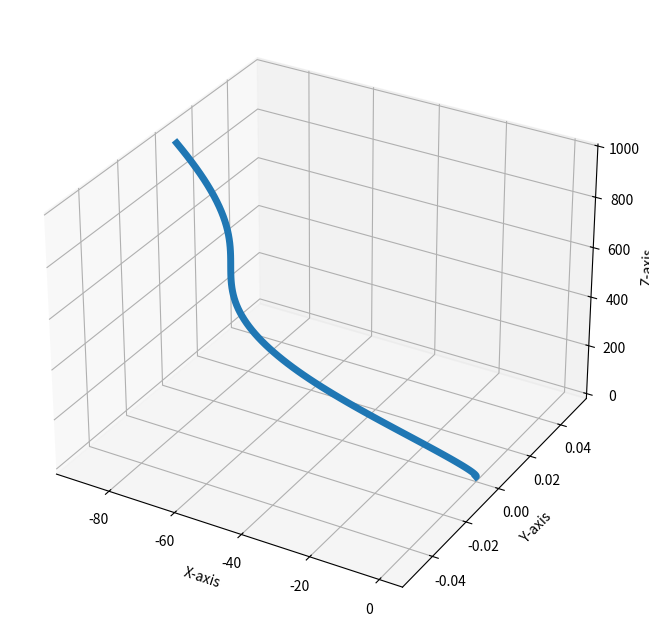

The matplotlib source for this figure:
#Rocket Sim with wind

"""
The rocket should never be more than ___ degrees from the vertical 

FINAL RESULT
you will be prompted how long you'd like the rocket to fly for
you will be prompted for the wind speed in x direction
you will be prompted for the wind speed in y direction
the rockets trajectory will be plotted, it will show it being cocked into the wind
optional - put a delay in when wind starts, variable wind speed with height

"""
 
#The imports
#from mpl_toolkits import mplot3d
import matplotlib.pyplot as plt
import numpy as np
from scipy.spatial.transform import Rotation as R



class Rocket():
    
    def __init__(self):
        self.LENGTH = 1.0
        self.MASS = 5
        self.GRAVITY = -9.81
        self.AREA = 0.2
        self.TIMESTEP = 0.1
        #From centre of pressure to the centre of gravity,Should cock into positive wind values
        self.DISTANCE = 0.2 
        #initially vertical
        #Maybe I should put all of these into arrays
        self.ORIENTATION_X = 0.0 #radians
        self.ORIENTATION_Y = 0.0 #radians
        self.ORIENTATION_Z = 0.0 #radians
        self.ANGULAR_VELOCITY_X = 0.0
        self.ANGULAR_VELOCITY_Y = 0.0
        self.ANGULAR_VELOCITY_Z = 0.0
        self.VELOCITY_X = 0.0
        self.VELOCITY_Y = 0.0
        self.VELOCITY_Z = 0.0
        self.POSITION_X = 0.0
        self.POSITION_Y = 0.0
        self.POSITION_Z = 0.0
        self.INERTIA = (1/12) * self.MASS * ((self.LENGTH)**2) # abitrary but maybe the wrong formula
        self.DRAG_CONSTANT = 0.3
        self.CANARD_AREA = 1
        self.CANARD_DISTANCE = 0.2
        self.CANARDS_X_ORIENTATION = 0.0  # 
        self.CANARDS_Y_ORIENTATION = 0.0
        
    def getInputs(self):
        """This takes in values for the wind speed in X & Y directions and the duration of the flight"""
        #These wind speeds are what is coming at the rocket
        #self.WSX = -float(input("What is the windspeed in the X direction: "))
        #self.WSY = -float(input("What is the windspeed in the Y direction: "))
        #self.DURATION = int(input("How many seconds would you like the rocket to fly for: "))
        self.WSX = -10
        self.WSY = 0
        self.DURATION = 10
        return self
        
    def relativeWindSpeedCalc(self):
        self.RWS_X = self.VELOCITY_X - self.WSX  
        self.RWS_Y = self.VELOCITY_Y - self.WSY  
        self.RWS_Z = self.VELOCITY_Z
        return self
        
    def torqueCalc(self): 
        """This method calculates the torque on the rocket
        
        may need to add a "self correcting" component to this"""
        #As the rockets orientation changes there will be less surface area in the direction of the wind to be hit
        crossSectionalArea_x = self.AREA * (np.cos(self.ORIENTATION_X)) 
        crossSectionalArea_y = self.AREA * (np.cos(self.ORIENTATION_Y))
        self.relativeWindSpeedCalc()
        force_x =  ((self.RWS_X)**2) * crossSectionalArea_x * self.DRAG_CONSTANT * np.sign(self.RWS_X)
        force_y =  ((self.RWS_Y)**2) * crossSectionalArea_y * self.DRAG_CONSTANT * np.sign(self.RWS_Y)
        force_vector = np.array([force_x, force_y,0])
        moment_arm =np.array([0, 0, -self.DISTANCE])
        torque = np.cross(moment_arm, force_vector)
        print(torque)
        torque_x =  torque[0]
        torque_y =  torque[1]


        return torque_x, torque_y

    def canardTorqueCalc(self):
        #canards 1 and 3 & 2 and 4 are across from one another so will have the same area as they'll have the same orientation
        canards_X_area   = self.CANARD_AREA * np.sin(self.CANARDS_X_ORIENTATION + self.ORIENTATION_X) 
        canards_Y_area   = self.CANARD_AREA * np.sin(self.CANARDS_Y_ORIENTATION  + self.ORIENTATION_Y) 
        canardForce_x =  ((self.RWS_X)**2) * canards_X_area * self.DRAG_CONSTANT * np.sign(self.RWS_X)# this might wrong
        canardForce_y =  ((self.RWS_Y)**2) * canards_Y_area * self.DRAG_CONSTANT * np.sign(self.RWS_Y)
        canardForce_vector = np.array([canardForce_x, canardForce_y,0])
        moment_arm =np.array([0, 0, -self.DISTANCE])
        torque = np.cross(moment_arm, canardForce_vector)
        canardTorque_x =  torque[0]
        canardTorque_y =  torque[1]
        return canardTorque_x, canardTorque_y

    def canardTorqueCalc_WithSetCanards(self,X_orientation, Y_orientation ):
        canards_X_area   = self.CANARD_AREA * np.sin(self.CANARDS_X_ORIENTATION  + self.ORIENTATION_X) * np.sin(self.ORIENTATION_Y)
        canards_Y_area   = self.CANARD_AREA * np.sin(self.CANARDS_Y_ORIENTATION  + self.ORIENTATION_Y) * np.sin(self.ORIENTATION_X)
        canardForce_x =  ((self.RWS_X)**2) * canards_X_area * self.DRAG_CONSTANT * np.sign(self.RWS_X)# this might wrong
        canardForce_y =  ((self.RWS_Y)**2) * canards_Y_area * self.DRAG_CONSTANT * np.sign(self.RWS_Y)
        canardForce_vector = np.array([canardForce_x, canardForce_y,0])
        moment_arm =np.array([0, 0, -self.DISTANCE])
        torque = np.cross(moment_arm, canardForce_vector)
        canardTorque_x =  torque[0]
        canardTorque_y =  torque[1]
        return canardTorque_x, canardTorque_y

    def changeInAngularVelocity(self, torque_x, torque_y, canardTorque_x, canardTorque_y):
        """This method finds the change (in radians per second) of the rockets angular velocities"""
        self.ANGULAR_VELOCITY_X = self.TIMESTEP * (torque_x + canardTorque_x) / self.INERTIA # here too
        self.ANGULAR_VELOCITY_Y = self.TIMESTEP * (torque_y + canardTorque_y)/ self.INERTIA
        return self

    def changeInOrientation(self):
        """This method finds the change (in radians) of the rockets oreintation"""
        self.ORIENTATION_X += self.ANGULAR_VELOCITY_X * self.TIMESTEP
        self.ORIENTATION_Y += self.ANGULAR_VELOCITY_Y * self.TIMESTEP
        return self
    
    #Is this method of numerical integration alright?
    #What method is it
    #euler,euler - cromer?
    def changeInVelocity(self):
        #2 components - acceleration from rocket and acceleration from relative wind speed
        ACCEL_VERT = 30
        accel_array = [0,0,ACCEL_VERT]

        theta = self.ORIENTATION_X
        phi   = self.ORIENTATION_Y

        axis_x = np.array([1,0,0])
        axis_y = np.array([0,1,0])

        q_x = R.from_rotvec(theta * axis_x)
        q_y = R.from_rotvec(phi * axis_y)

        total_rotation = q_x * q_y
        a = total_rotation.apply(accel_array)

        crossSectionalArea_X = self.AREA * (np.cos(self.ORIENTATION_X)) 
        crossSectionalArea_Y = self.AREA * (np.cos(self.ORIENTATION_Y))
        
        self.relativeWindSpeedCalc()
        force_X =  ((self.RWS_X)**2) * crossSectionalArea_X * self.DRAG_CONSTANT
        force_Y =  ((self.RWS_Y)**2) * crossSectionalArea_Y * self.DRAG_CONSTANT
        
        force_array = np.array([force_X, force_Y,0])
        force_rotated = total_rotation.apply(force_array)

        self.VELOCITY_X += (a[0] + force_rotated[0] / self.MASS) * self.TIMESTEP
        self.VELOCITY_Y += (a[1] + force_rotated[1] / self.MASS) * self.TIMESTEP
        self.VELOCITY_Z += (a[2] + self.GRAVITY) * self.TIMESTEP
        return self
    
    def changeInPosition(self):
        self.POSITION_X += self.VELOCITY_X * self.TIMESTEP
        self.POSITION_Y += self.VELOCITY_Y * self.TIMESTEP
        self.POSITION_Z += self.VELOCITY_Z * self.TIMESTEP
        return self
    
    def Proportional(self,orientation_x, orientation_y):
        if orientation_x == 0 and orientation_y == 0:
            return 0, 0
        else:
            NUM_ANGLES = 120
            X_trackerArray = np.empty(NUM_ANGLES)
            Y_trackerArray = np.empty(NUM_ANGLES)
            ANGLES_ARRAY = np.empty(NUM_ANGLES) 
            TORQUES_X = np.empty(NUM_ANGLES)
            TORQUES_Y = np.empty(NUM_ANGLES)

            for i in range(NUM_ANGLES):
                ANGLES_ARRAY[i] = (-np.pi + np.pi * 2 * i / NUM_ANGLES)
                X_trackerArray[i] = i
                Y_trackerArray[i] = i
            for j in range(NUM_ANGLES):
                tx, ty = self.canardTorqueCalc_WithSetCanards(ANGLES_ARRAY[j],ANGLES_ARRAY[j])
                TORQUES_X[j] = tx
                TORQUES_Y[j] = ty

            if orientation_x < 0 :# may use np.sign here to reduce no. lines
                for m in range(NUM_ANGLES):
                    if TORQUES_X[m] > 0:
                        np.delete(TORQUES_X[m],m)
                        np.delete(X_trackerArray[m],m)
            if orientation_x > 0 :# may use np.sign here to reduce no. lines
                for n in range(NUM_ANGLES):
                    if TORQUES_X[n] < 0:
                        np.delete(TORQUES_X[n],n)
                        np.delete(X_trackerArray[n],n)
            if orientation_y < 0 :# may use np.sign here to reduce no. lines
                for o in range(NUM_ANGLES):
                    if TORQUES_X[o] < 0:
                        np.delete(TORQUES_Y[o],o)
                        np.delete(Y_trackerArray[o],o)
            if orientation_y > 0 :# may use np.sign here to reduce no. lines
                for p in range(NUM_ANGLES):
                    if TORQUES_X[p] > 0:
                        np.delete(TORQUES_Y[p],p)
                        np.delete(Y_trackerArray[p],p)

            X_TORQUES_SORTED = np.sort(TORQUES_X)
            Y_TORQUES_SORTED = np.sort(TORQUES_Y)     
            round_to = round(0.8 * NUM_ANGLES) #Kameran said to take the "20th" best one is there was 100
            return X_TORQUES_SORTED[-1], Y_TORQUES_SORTED[-1]

    def error(self): #If i wanted to add a variable gain term - might not as if it works well it would be unneccessary
        DESIRED_AXIS = [0,0,1]
        AXIS = []

        return
    
    def execute(self):
        time = 0
        Ps_X = []
        Ps_Y = []
        Ps_Z = []
        Os_X = []
        Os_Y = []
        Os_Z = [] 
        xCanardAgles = []
        yCanardAgles = []

        while (time < self.DURATION):
            Ps_X.append(self.POSITION_X)
            Ps_Y.append(self.POSITION_Y)
            Ps_Z.append(self.POSITION_Z)
            Os_X.append(self.ORIENTATION_X)
            Os_Y.append(self.ORIENTATION_Y) 
            Os_Z.append(self.ORIENTATION_Z) 
            xCanardAgles.append(self.CANARDS_X_ORIENTATION)
            yCanardAgles.append(self.CANARDS_Y_ORIENTATION)
            self.changeInVelocity()
            self.changeInPosition()
            Tx, Ty = self.torqueCalc()
            CTx, CTy = self.canardTorqueCalc()
            self.changeInAngularVelocity(Tx, Ty, CTx, CTy)
            self.changeInOrientation()
            self.CANARDS_X_ORIENTATION, self.CANARDS_Y_ORIENTATION = self.Proportional(self.ORIENTATION_X, self.ORIENTATION_Y)
            #if self.ORIENTATION_X > 0.3: there also would be one one of these IFs for the y axis, as we aren't allowed to control the rocket when it is out of control
                #time = self.DURATION
            time += self.TIMESTEP
            
        return Ps_X, Ps_Y, Ps_Z, Os_X, Os_Y, Os_Z, xCanardAgles,yCanardAgles
        
""" FUNCTIONS """

def plotter_3D(x,y,z):
    fig = plt.figure(figsize=(12,8))
    ax = fig.add_subplot(111, projection='3d')
    ax.plot3D(x,y,z, linewidth=5)
    ax.set_xlabel('X-axis') 
    ax.set_ylabel('Y-axis')  
    ax.set_zlabel('Z-axis')  
    plt.show()

def plot_2d(x,y):
    plt.plot(x,y, marker='o', linestyle='-', color='b', label='Line 1')
    plt.show()

"""MAIN"""        
def main():    
    rocket = Rocket()
    rocket.getInputs()
    times = np.linspace(0,rocket.DURATION,int(rocket.DURATION/rocket.TIMESTEP)+1)
    Ps_X, Ps_Y, Ps_Z, Os_X, Os_Y, Os_Z, XCA, YCA = rocket.execute()
    plotter_3D(Ps_X,Ps_Y,Ps_Z)
    #plotter_3D(Os_X,Os_Y,Os_Z)
    #plot_2d(XCA,times) #Not sure why it isnt showing the plot
    #plot_2d(Os_Y,times)
main()

"""
BIG STEPS TO TAKE

experiment with inheritance


"""
